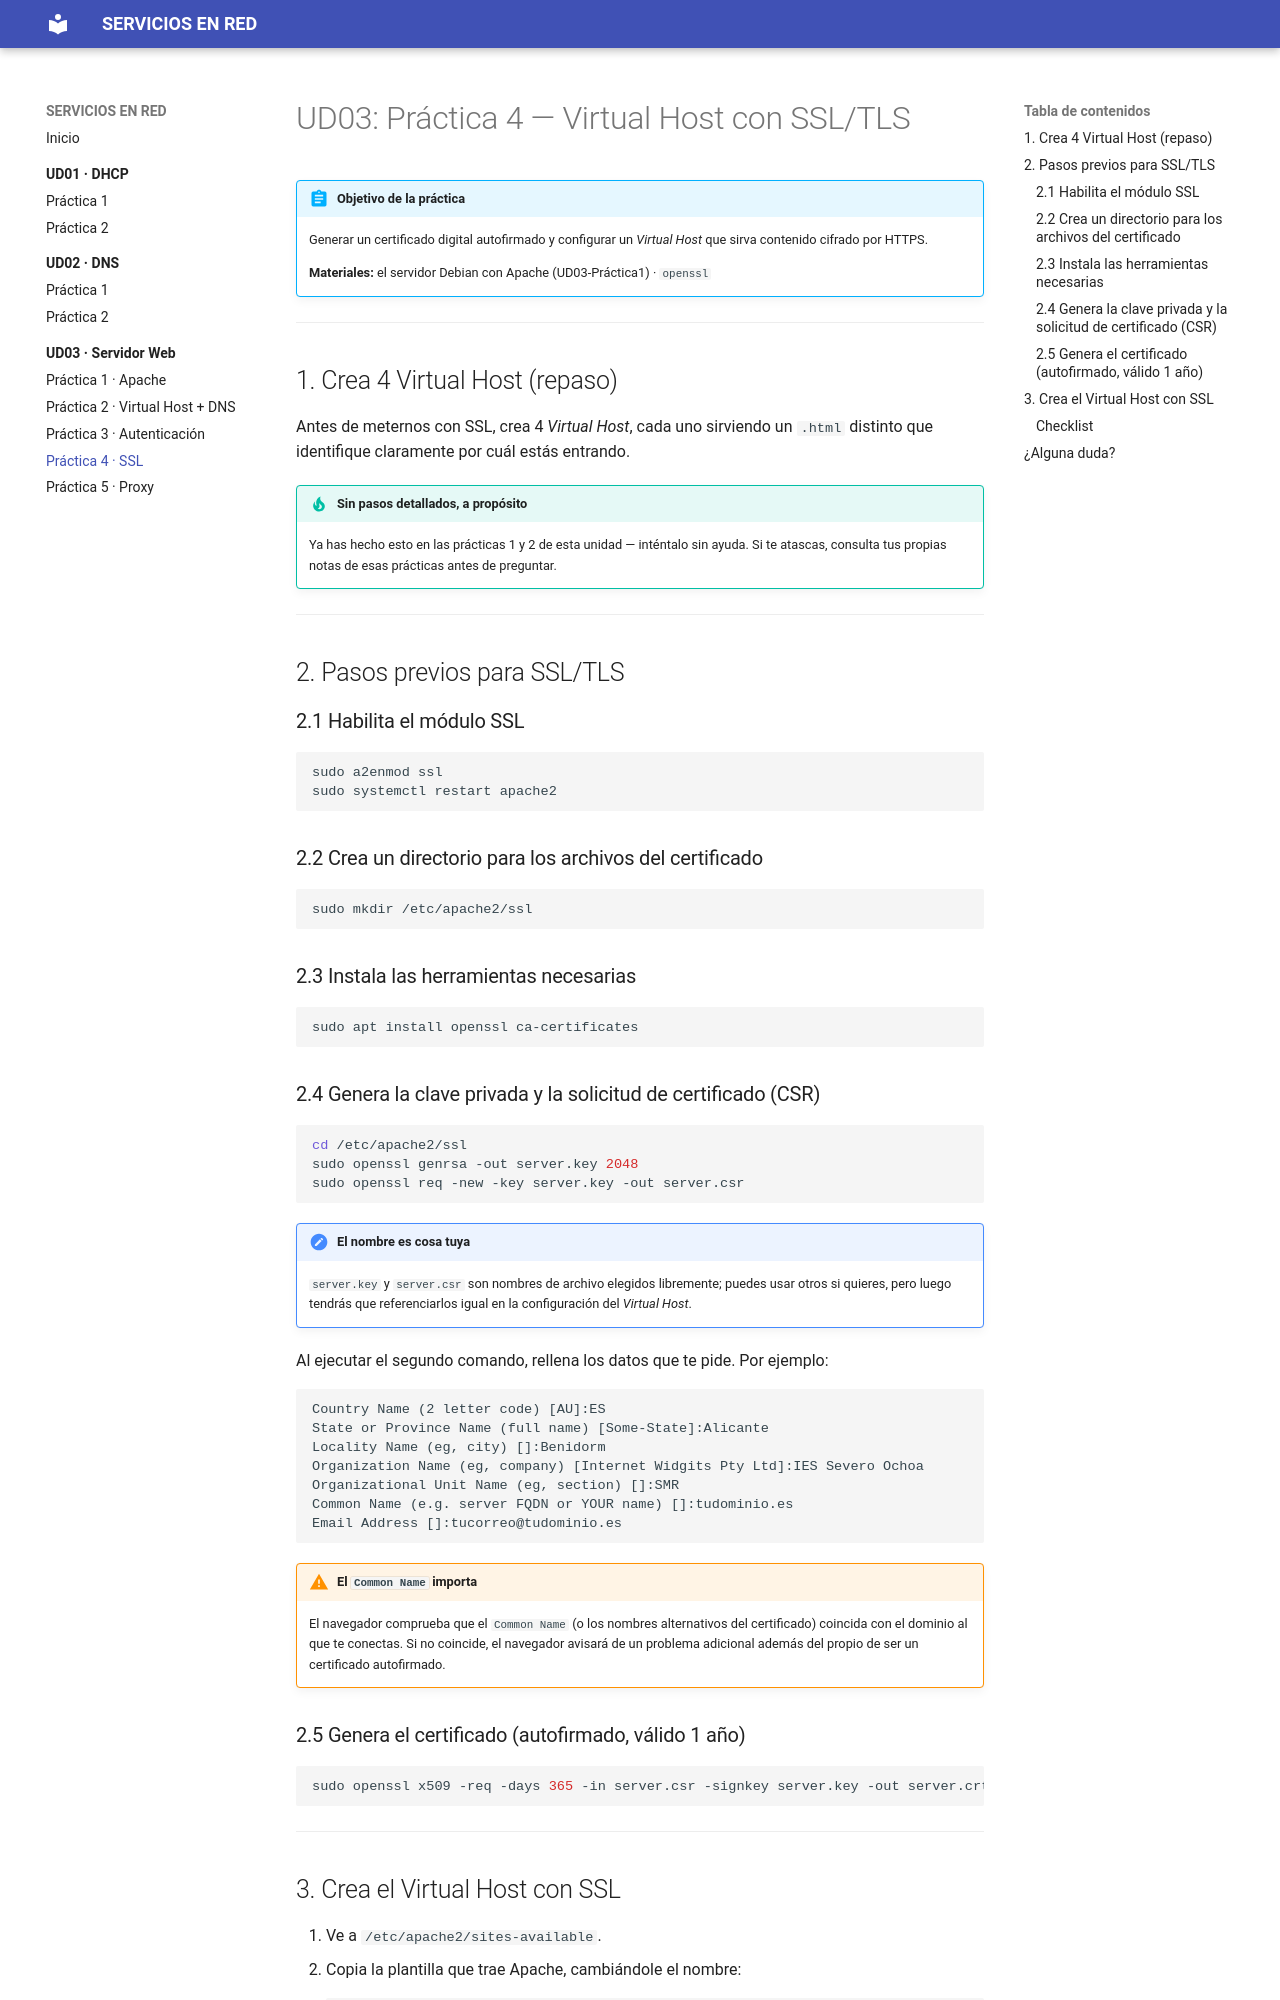

repository: JoseAngelSeveroOchoa/Servicios-en-red · page: UD03_WEBSERVER/UD03_PRACTICA4_SSL/index.html · generator: mkdocs

# UD03: Práctica 4 — Virtual Host con SSL/TLS

!!! abstract "Objetivo de la práctica"
    Generar un certificado digital autofirmado y configurar un *Virtual Host* que sirva contenido cifrado por HTTPS.

    **Materiales:** el servidor Debian con Apache (UD03-Práctica1) · `openssl`

---

## 1. Crea 4 Virtual Host (repaso)

Antes de meternos con SSL, crea 4 *Virtual Host*, cada uno sirviendo un `.html` distinto que identifique claramente por cuál estás entrando.

!!! tip "Sin pasos detallados, a propósito"
    Ya has hecho esto en las prácticas 1 y 2 de esta unidad — inténtalo sin ayuda. Si te atascas, consulta tus propias notas de esas prácticas antes de preguntar.

---

## 2. Pasos previos para SSL/TLS

### 2.1 Habilita el módulo SSL

```bash
sudo a2enmod ssl
sudo systemctl restart apache2
```

### 2.2 Crea un directorio para los archivos del certificado

```bash
sudo mkdir /etc/apache2/ssl
```

### 2.3 Instala las herramientas necesarias

```bash
sudo apt install openssl ca-certificates
```

### 2.4 Genera la clave privada y la solicitud de certificado (CSR)

```bash
cd /etc/apache2/ssl
sudo openssl genrsa -out server.key 2048
sudo openssl req -new -key server.key -out server.csr
```

!!! note "El nombre es cosa tuya"
    `server.key` y `server.csr` son nombres de archivo elegidos libremente; puedes usar otros si quieres, pero luego tendrás que referenciarlos igual en la configuración del *Virtual Host*.

Al ejecutar el segundo comando, rellena los datos que te pide. Por ejemplo:

```text
Country Name (2 letter code) [AU]:ES
State or Province Name (full name) [Some-State]:Alicante
Locality Name (eg, city) []:Benidorm
Organization Name (eg, company) [Internet Widgits Pty Ltd]:IES Severo Ochoa
Organizational Unit Name (eg, section) []:SMR
Common Name (e.g. server FQDN or YOUR name) []:tudominio.es
Email Address []:tucorreo@tudominio.es
```

!!! warning "El `Common Name` importa"
    El navegador comprueba que el `Common Name` (o los nombres alternativos del certificado) coincida con el dominio al que te conectas. Si no coincide, el navegador avisará de un problema adicional además del propio de ser un certificado autofirmado.

### 2.5 Genera el certificado (autofirmado, válido 1 año)

```bash
sudo openssl x509 -req -days 365 -in server.csr -signkey server.key -out server.crt
```

---
